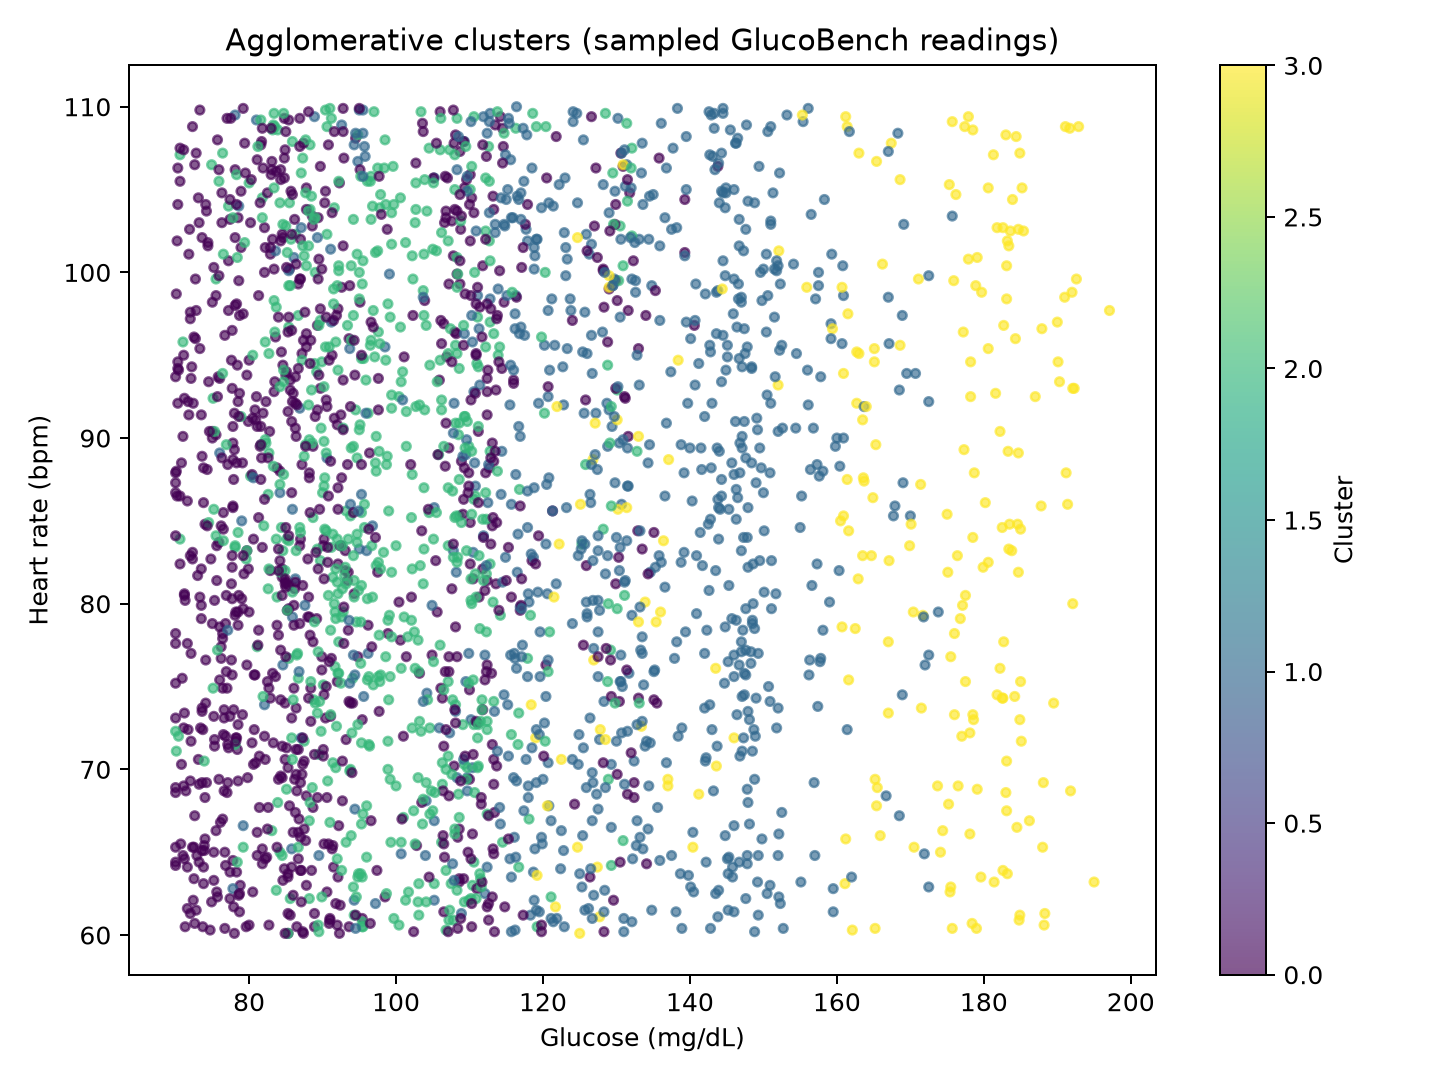

Data behind this chart, as committed beside it:
glucose, heart_rate, stress_level, hbA1c, insulin_sensitivity, cluster
132.1, 79.3, 0.0, 7.9, 46.0, 1
92.1, 87.0, 2.0, 6.6, 48.0, 0
86.3, 90.6, 1.0, 7.1, 55.0, 0
147.2, 78.4, 4.0, 8.0, 47.0, 1
125.8, 92.3, 4.0, 6.1, 42.0, 0
130.8, 75.0, 0.0, 8.0, 47.0, 1
111.0, 94.5, 0.0, 7.8, 54.0, 2
86.1, 100.9, 0.0, 7.5, 40.0, 1
95.3, 94.8, 0.0, 7.8, 54.0, 2
177.0, 72.0, 3.0, 6.1, 42.0, 3
85.9, 79.2, 0.0, 7.5, 40.0, 1
98.9, 98.1, 4.0, 7.8, 54.0, 2
95.6, 74.4, 0.0, 7.5, 40.0, 1
122.2, 105.3, 5.0, 8.0, 47.0, 1
85.8, 65.2, 1.0, 7.5, 40.0, 1
94.5, 108.1, 1.0, 7.1, 55.0, 0
86.3, 81.5, 2.0, 7.5, 40.0, 1
97.6, 91.7, 3.0, 6.6, 48.0, 0
95.6, 94.8, 0.0, 7.8, 54.0, 2
90.3, 84.5, 1.0, 8.3, 52.0, 2
89.7, 97.8, 2.0, 7.1, 55.0, 0
88.7, 85.2, 3.0, 7.1, 55.0, 2
138.4, 72.0, 5.0, 8.0, 47.0, 1
152.0, 100.4, 4.0, 7.5, 40.0, 1
169.1, 102.9, 3.0, 7.9, 46.0, 1
137.5, 64.8, 0.0, 7.9, 46.0, 1
133.1, 102.0, 4.0, 7.5, 40.0, 1
112.2, 102.5, 5.0, 7.8, 54.0, 2
134.0, 97.4, 5.0, 6.6, 48.0, 0
146.0, 99.6, 5.0, 8.0, 47.0, 1
110.1, 101.9, 3.0, 6.6, 48.0, 0
93.8, 70.0, 0.0, 7.8, 54.0, 2
93.4, 81.4, 2.0, 7.1, 55.0, 0
88.6, 103.4, 1.0, 7.1, 55.0, 0
88.3, 103.8, 3.0, 8.3, 52.0, 2
137.9, 76.7, 0.0, 7.9, 46.0, 1
120.4, 74.4, 2.0, 8.0, 47.0, 1
161.4, 72.4, 4.0, 7.9, 46.0, 1
148.4, 94.3, 2.0, 8.0, 47.0, 1
86.1, 78.7, 2.0, 7.1, 55.0, 0
74.2, 69.2, 4.0, 6.6, 44.0, 0
127.4, 64.1, 5.0, 6.1, 42.0, 3
131.6, 97.7, 3.0, 6.6, 48.0, 0
111.9, 109.4, 4.0, 8.0, 47.0, 1
83.7, 97.9, 0.0, 8.3, 52.0, 2
129.2, 77.2, 2.0, 8.3, 52.0, 2
94.4, 67.6, 0.0, 7.5, 40.0, 1
106.7, 88.3, 3.0, 6.6, 48.0, 0
130.2, 109.3, 1.0, 7.5, 40.0, 1
111.7, 74.2, 3.0, 8.3, 52.0, 2
175.2, 67.9, 0.0, 6.1, 42.0, 3
103.4, 109.7, 5.0, 7.8, 54.0, 2
84.0, 97.3, 3.0, 6.8, 50.0, 0
111.1, 98.6, 5.0, 7.9, 46.0, 1
130.5, 102.8, 5.0, 8.3, 52.0, 2
133.0, 74.3, 5.0, 6.6, 48.0, 0
107.8, 101.0, 5.0, 6.6, 48.0, 0
112.2, 86.7, 5.0, 7.8, 54.0, 2
86.7, 97.4, 4.0, 7.1, 55.0, 2
106.1, 97.1, 5.0, 6.6, 48.0, 0
... 2,440 more rows
